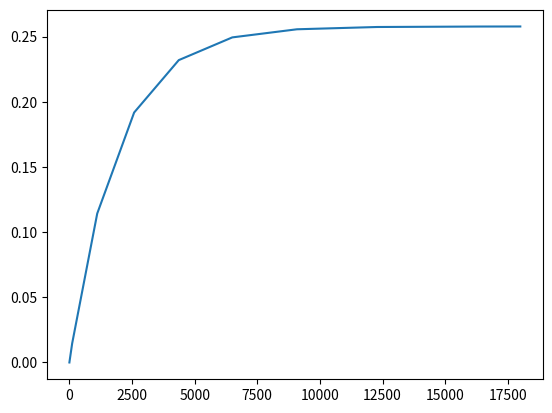

Write the Python code that produced this figure.
import numpy as np
from scipy.constants import R,pi
from scipy.integrate import solve_ivp 
from matplotlib import pyplot as plt
rho_L=998.2 #densitet @20degC
rho_G=1.189
g=9.82

def size_bubble(d0=0.1E-3):
    sigma = 0.072
    return ((6*sigma*d0)/(g*(rho_L-rho_G)))**(1/3)

def terminal_rise_velocity(d_bubble=size_bubble()):
    C_D=0.5
    return ((4*d_bubble*(rho_L-rho_G)*g)/(3*C_D*rho_L))**(1/2)

def model(t, c):
    h=0.2
    q_g = 2E-3/60
    D_O2_Luft = 1.76E-5
    D_02_H2O = 1.8E-9
    delta_x=0.1E-3
    H = 82547
    atm = 101325
    d_tank = 0.16
    V = h*(d_tank/2)**2*pi
    p_O2 = 0.21*atm
    k_G = D_O2_Luft/(R*298.15*delta_x)
    k_L = D_02_H2O/delta_x
    K_L = (1/k_L+1/(H*k_G))**-1
    N_a = K_L*(p_O2/H-c)
    d_bubble = size_bubble()
    v_t=terminal_rise_velocity(d_bubble=d_bubble)
    t_bubble = h/v_t
    vol_b = 4*pi*(d_bubble/2)**3/3
    num_bubbles = q_g*h/(vol_b*v_t)
    A=num_bubbles*pi*d_bubble**2
    dcdt = A*N_a/V
    return dcdt

# print(model(0,0))

t_span = [0,5*60*60]
c0=[0]
sol = solve_ivp(model,t_span,c0)
print(sol.t)
plt.plot(sol.t, sol.y.T, label='Modelldata')

plt.show()